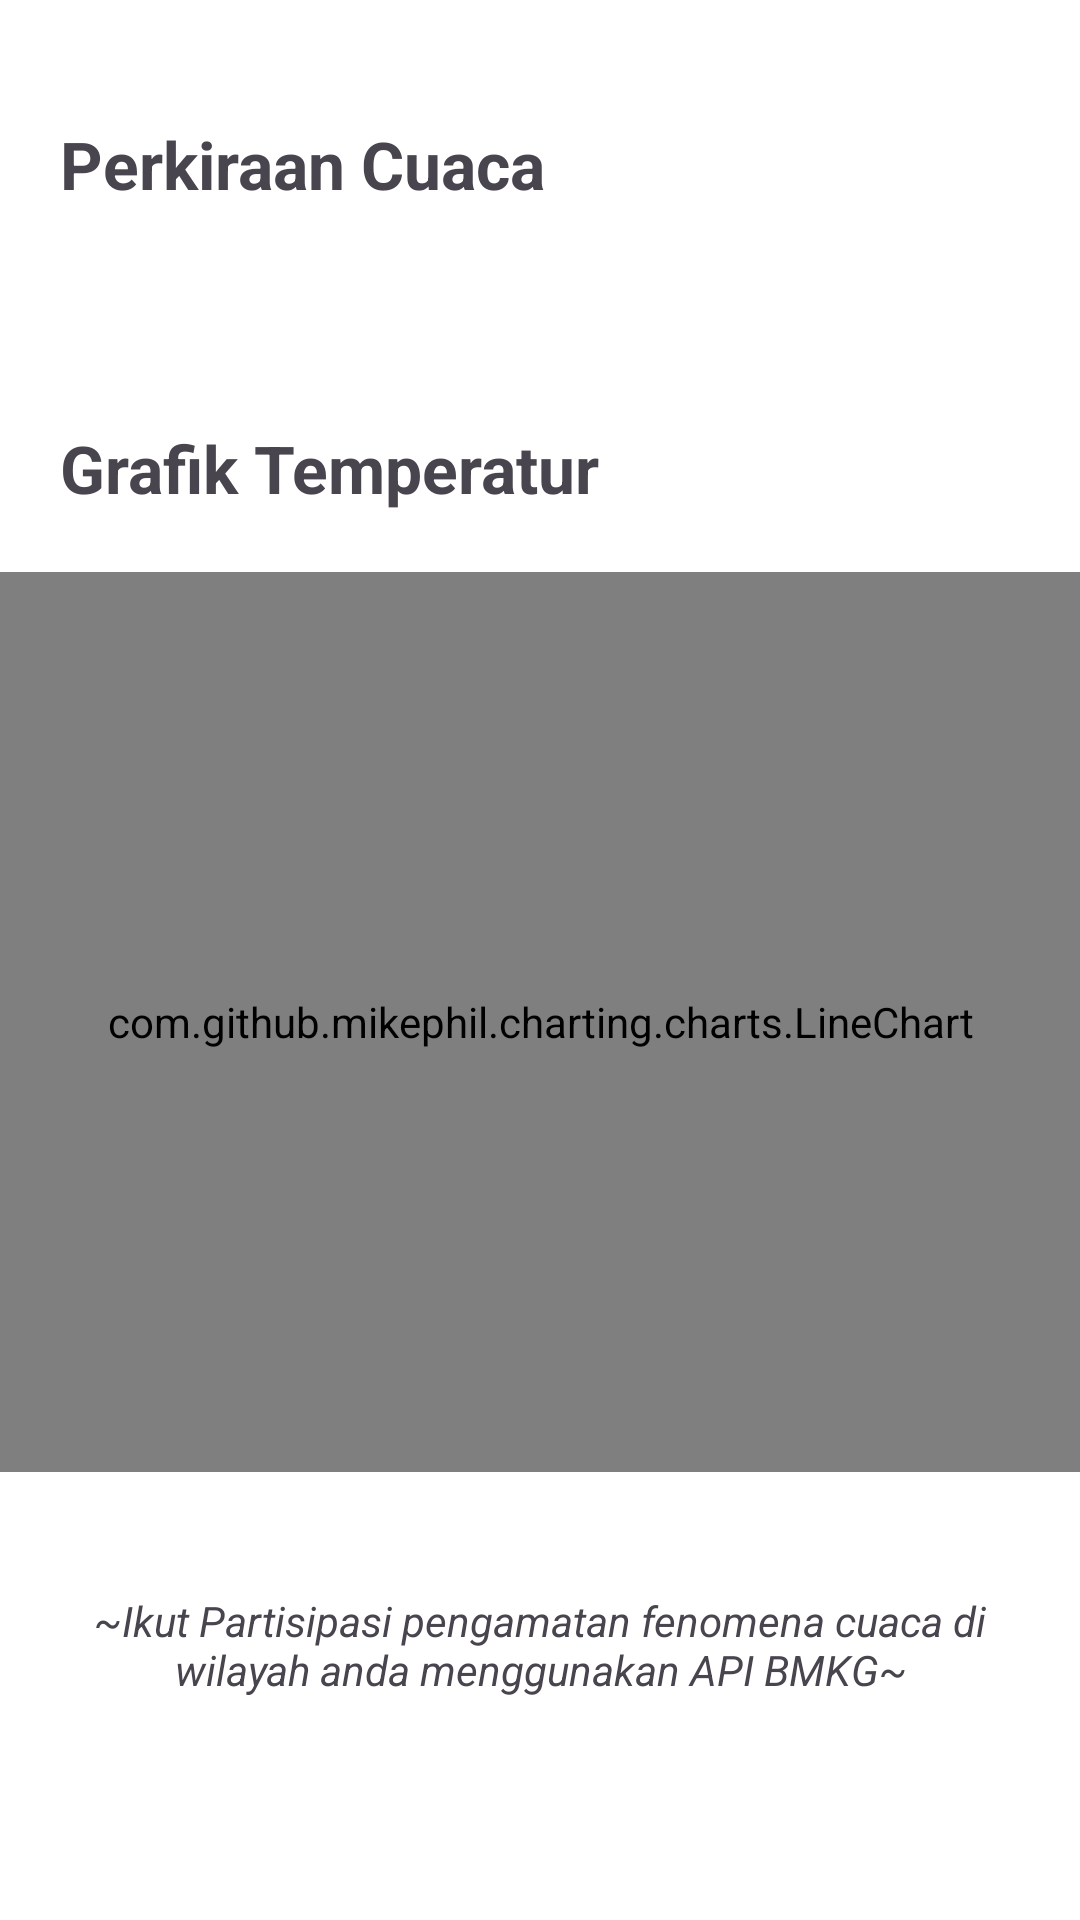

Produce the Android XML layout that renders to this screen, including the resource entries it uses.
<!-- AndroidManifest.xml: application theme Theme.Aplikasi_Zulham -->
<!-- res/layout/fragment_cuaca.xml -->
<?xml version="1.0" encoding="utf-8"?>
<FrameLayout xmlns:android="http://schemas.android.com/apk/res/android"
    xmlns:tools="http://schemas.android.com/tools"
    xmlns:app="http://schemas.android.com/apk/res-auto"
    android:layout_width="match_parent"
    android:layout_height="match_parent"
    android:background="@color/white"
    tools:context=".View.CuacaView">
    <ScrollView
        android:layout_width="match_parent"
        android:layout_height="match_parent"
        android:fillViewport="true">
    <androidx.constraintlayout.widget.ConstraintLayout
        android:layout_width="match_parent"
        android:layout_height="match_parent">

        <TextView
            android:layout_marginLeft="20dp"
            android:id="@+id/head"
            android:layout_width="0dp"
            android:layout_height="wrap_content"
            android:textSize="22sp"
            app:layout_constraintTop_toTopOf="parent"
            android:layout_marginTop="40dp"
            app:layout_constraintStart_toStartOf="parent"
            android:text="Perkiraan Cuaca"
            android:textStyle="bold"
            />
        <HorizontalScrollView
            android:id="@+id/scroll1"
            android:layout_width="0dp"
            android:layout_marginTop="20dp"
            android:layout_height="wrap_content"
            android:fillViewport="true"
            app:layout_constraintTop_toBottomOf="@id/head"
            app:layout_constraintStart_toStartOf="parent"
            app:layout_constraintEnd_toEndOf="parent"
            android:clipChildren="false"
            android:clipToPadding="false">

            <LinearLayout
                android:id="@+id/cardContainer"
                android:layout_width="wrap_content"
                android:layout_height="match_parent"
                android:orientation="horizontal"
                android:padding="16dp"
                android:gravity="center_vertical"
                android:clipChildren="false"
                android:clipToPadding="false" />
        </HorizontalScrollView>


        <TextView
            android:layout_marginLeft="20dp"
            android:id="@+id/head1"
            android:layout_width="0dp"
            android:layout_height="wrap_content"
            android:textSize="22sp"

            app:layout_constraintTop_toBottomOf="@id/scroll1"
            app:layout_constraintStart_toStartOf="parent"
            app:layout_constraintEnd_toEndOf="parent"
            android:layout_marginTop="20dp"
            android:text="Grafik Temperatur"
            android:textStyle="bold"
            />

        <com.github.mikephil.charting.charts.LineChart
            android:layout_marginTop="20dp"

            app:layout_constraintTop_toBottomOf="@id/head1"
            app:layout_constraintStart_toStartOf="parent"
            app:layout_constraintEnd_toEndOf="parent"
            android:id="@+id/chart"
            android:layout_width="match_parent"
            android:layout_height="300dp"/>

        <TextView
            android:padding="20dp"
            android:layout_marginVertical="20dp"
            android:layout_marginHorizontal="20dp"
            android:layout_width="wrap_content"
            android:textAlignment="center"
            app:layout_constraintTop_toBottomOf="@id/chart"
            android:background="@color/white"
            app:layout_constraintStart_toStartOf="parent"
            app:layout_constraintEnd_toEndOf="parent"
            android:layout_height="wrap_content"
            android:textStyle="italic"
            android:text="~Ikut Partisipasi pengamatan fenomena cuaca di wilayah anda menggunakan API BMKG~"
            android:layout_marginBottom="20dp" />

        
















































    </androidx.constraintlayout.widget.ConstraintLayout>
    </ScrollView>
</FrameLayout>
<!-- resources referenced by this layout -->
<resources>
  <color name="white">#FFFFFFFF</color>
  <style name="Theme.Aplikasi_Zulham" parent="Base.Theme.Aplikasi_Zulham" />
  <style name="Base.Theme.Aplikasi_Zulham" parent="Theme.Material3.DayNight.NoActionBar">
  
          
          
      </style>
</resources>
